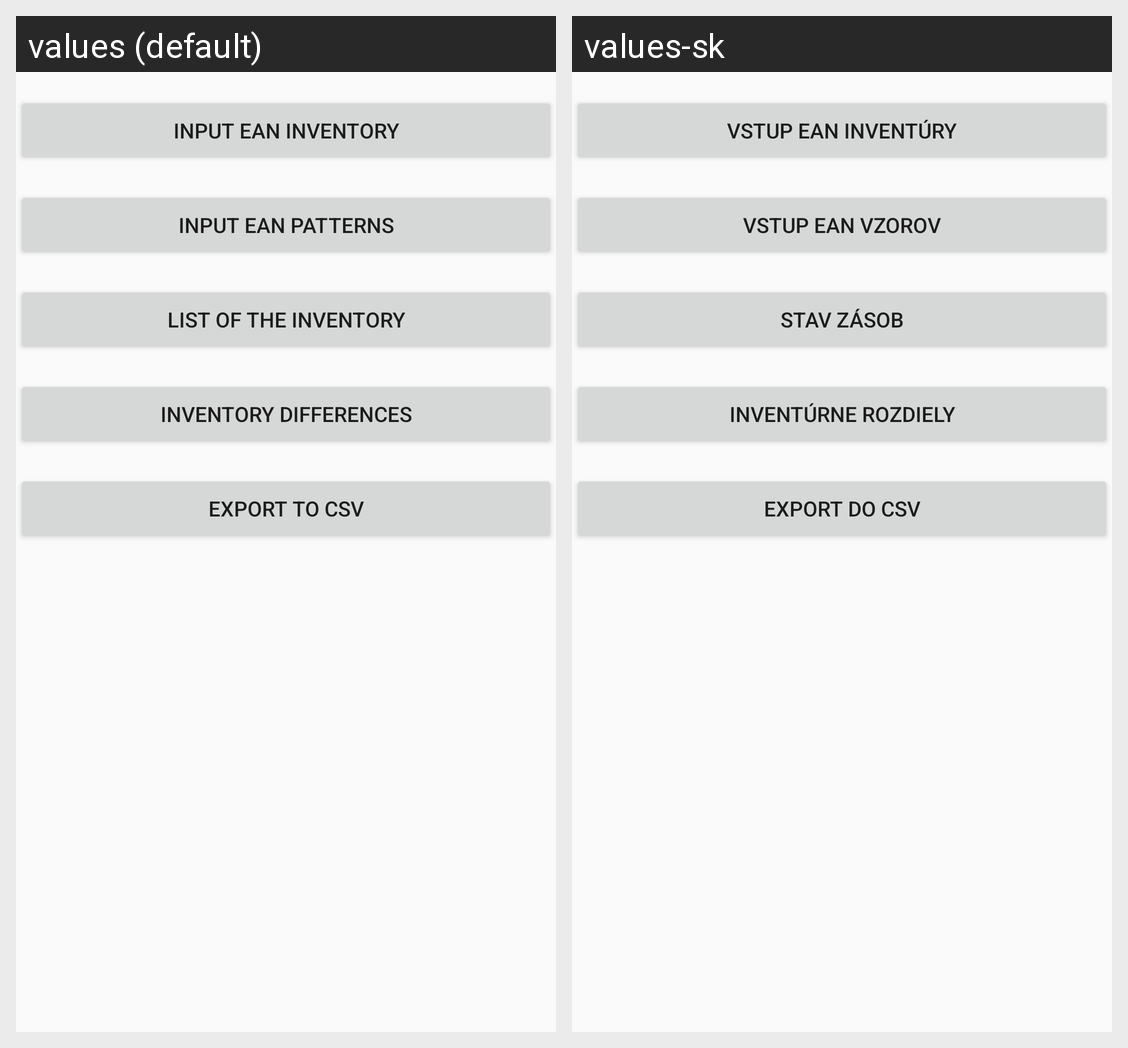

This grid shows one Android layout under two languages. Give, for every string resource on the screen, its name, the default text and each shown locale's text.
Android screen res/layout/fragment_home.xml rendered under 2 locales, left to right: values (default), values-sk. Device: Nexus 5 (rendered at 1080×1920; each locale shown at half size, 540×960, under a caption strip naming it); theme AppTheme.
Strings drawn on this screen, with the default value and each locale's value (text and hints the layout hard-codes, and strings that could not be matched under every locale, appear in the picture but are not listed):

btnean
  values: Input EAN inventory
  values-sk: Vstup EAN inventúry

btneanno
  values: Input EAN patterns
  values-sk: Vstup EAN vzorov

zostavyean
  values: List of the inventory
  values-sk: Stav zásob

rozdielyean
  values: Inventory differences
  values-sk: Inventúrne rozdiely

exportcsv1
  values: Export to CSV
  values-sk: Export do CSV
